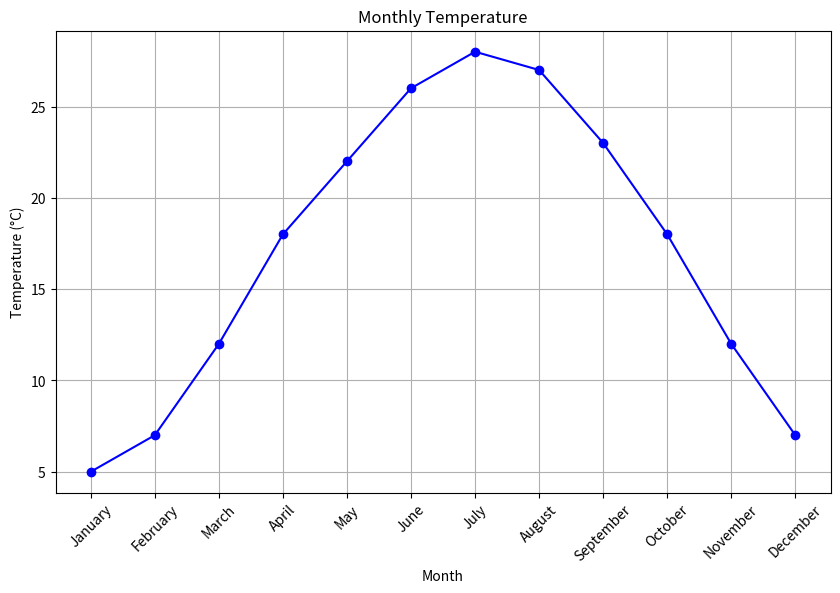
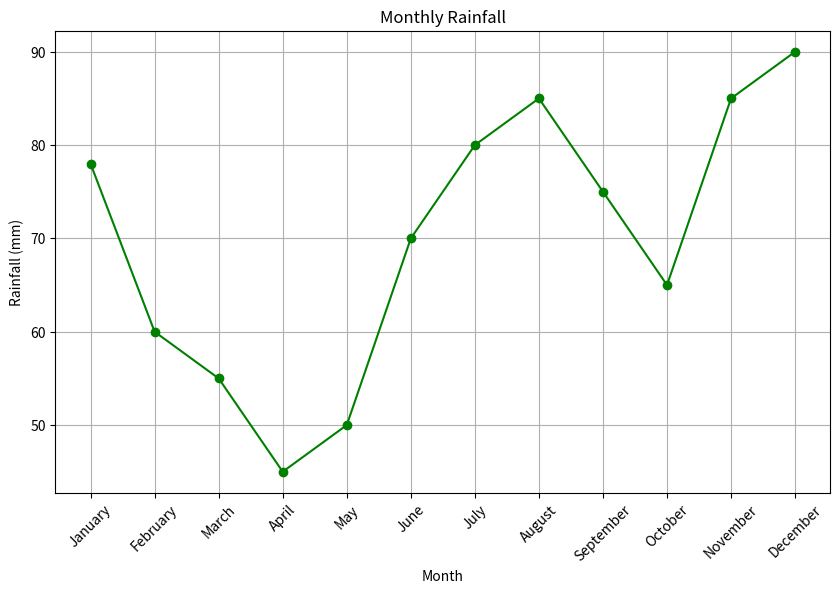
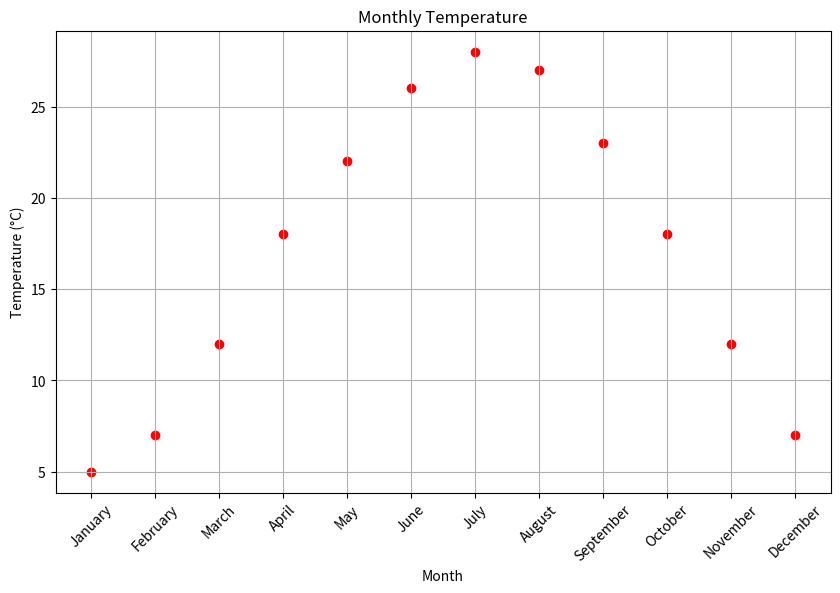
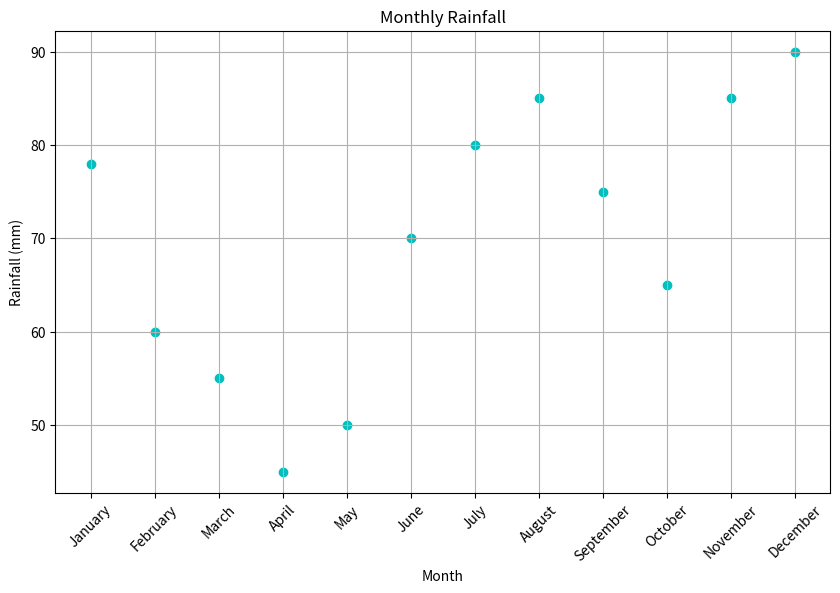

Write Python code to recreate these figures, in order.
import pandas as pd
import matplotlib.pyplot as plt

# Sample data creation (normally, you would load this from a CSV or other data source)
data = {
    'Month': ['January', 'February', 'March', 'April', 'May', 'June', 'July', 'August', 'September', 'October', 'November', 'December'],
    'Temperature': [5, 7, 12, 18, 22, 26, 28, 27, 23, 18, 12, 7],  # in degrees Celsius
    'Rainfall': [78, 60, 55, 45, 50, 70, 80, 85, 75, 65, 85, 90]  # in mm
}

# Creating DataFrame
df = pd.DataFrame(data)

# Line Plot for Temperature
plt.figure(figsize=(10, 6))
plt.plot(df['Month'], df['Temperature'], marker='o', linestyle='-', color='b')
plt.title('Monthly Temperature')
plt.xlabel('Month')
plt.ylabel('Temperature (°C)')
plt.xticks(rotation=45)
plt.grid(True)
plt.show()

# Line Plot for Rainfall
plt.figure(figsize=(10, 6))
plt.plot(df['Month'], df['Rainfall'], marker='o', linestyle='-', color='g')
plt.title('Monthly Rainfall')
plt.xlabel('Month')
plt.ylabel('Rainfall (mm)')
plt.xticks(rotation=45)
plt.grid(True)
plt.show()

# Scatter Plot for Temperature
plt.figure(figsize=(10, 6))
plt.scatter(df['Month'], df['Temperature'], color='r')
plt.title('Monthly Temperature')
plt.xlabel('Month')
plt.ylabel('Temperature (°C)')
plt.xticks(rotation=45)
plt.grid(True)
plt.show()

# Scatter Plot for Rainfall
plt.figure(figsize=(10, 6))
plt.scatter(df['Month'], df['Rainfall'], color='c')
plt.title('Monthly Rainfall')
plt.xlabel('Month')
plt.ylabel('Rainfall (mm)')
plt.xticks(rotation=45)
plt.grid(True)
plt.show()
